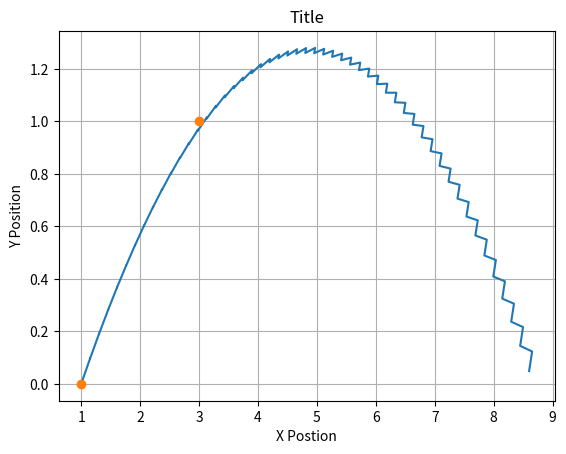

Source code (Python):
import dataclasses
import math

import numpy as np
import matplotlib.pyplot as plt

@dataclasses.dataclass
class VelocityVector():
  angle: float  # Degrees
  velocity: float  # Meters / Sec

@dataclasses.dataclass
class Point():
  x: float  # Meters
  y: float  # Meters

  def add(self, other):
    return Point(self.x + other.x, self.y + other.y)

  def dist(self, other) -> float:
    return math.sqrt(math.pow(self.x-other.x,2)+math.pow(self.y-other.y,2))


class Model():
  def __init__(self, rpos: Point, gpos: Point, rpm: float):
    self.rpos = rpos
    self.gpos = gpos
    self.rpm = rpm

  def get_vel(self, rpm):
    return (math.pi * 0.5 * 0.05 / 30) * rpm

  def get_angle(self):
    g = 9.8
    gpos = self.gpos
    rpos = self.rpos
    rpm = self.rpm

    vel = self.get_vel(rpm)

    b = gpos.x-rpos.x
    a = -(g/2)*(math.pow(b,2)/math.pow(vel,2))
    c = (rpos.y-gpos.y)+a
    calculated_angle = math.atan((-b + math.sqrt(math.pow(b,2) - 4 * a * c))/(2 * a))
    return calculated_angle

class ProjectileMotion:
  g = 9.8
  def __init__(self, dt: float, range):
    self.dt = dt
    self.range = range
  def getPoints(self, initial_vel, angle, exit: Point):
    points = []
    for i in range(self.range):
      t = i * self.dt
      x = self.vel*t*math.cos(angle)+exit.x
      y = (-self.g/2)*math.pow(t,2) + self.vel*t*math.sin(angle) + exit.y
      points.append(Point(x,y))
    


class ShooterModel:
  def __init__(self, dt: float):
    self.dt = dt
  def graph_note(self, model: Model):
    rpos = model.rpos
    gpos = model.gpos
    angle = model.get_angle()
    vel = Point(model.get_vel(model.rpm) * math.cos(angle), model.get_vel(model.rpm) * math.sin(angle))

    print(angle * (180/math.pi))

    note_position = [rpos,rpos]
    note_velocity = [vel, vel]


    for i in range(100):
      t = i * self.dt

      angle = math.atan2(note_position[-1].x - note_position[-2].x,note_position[-1].y - note_position[-2].y)

      acceleration = Point((-0.0015*(math.pow(note_velocity[-1].x,2) + math.pow(note_velocity[-1].y,2)))*math.cos(angle),(-9.8)+(-0.0015*(math.pow(note_velocity[-1].x,2) + math.pow(note_velocity[-1].y,2))*math.sin(angle)))
      velocity = Point(acceleration.x * self.dt + note_velocity[-2].x, acceleration.y * self.dt + note_velocity[-2].y)
      position = Point(note_position[-2].x + velocity.x * self.dt, note_position[-2].y + velocity.y * self.dt)

      note_velocity.append(velocity)
      note_position.append(position)

      if position.y < 0:
        break

    for i in range(len(note_position)):
      note_position[i] = (t,note_position[i])

    figure, axis = plt.subplots()
    axis.plot(np.array([pos[1].x for pos in note_position]),
              np.array([pos[1].y for pos in note_position]))
    plt.plot([rpos.x,gpos.x],[rpos.y,gpos.y],'o')

    axis.set(xlabel="X Postion",
             ylabel="Y Position",
             title="Title")
    axis.grid()

    plt.show()

goal = Point(3,1)

robotPosition = Point(1,0)
rpm = 3500


robot_shooter = ShooterModel(0.02)

robot_shooter.graph_note(Model(robotPosition,goal,rpm))
